Image classification data set "dataset_split" (ZEROBZ3RT/RModel on GitHub). Class labels (2): plastic, vidrio.

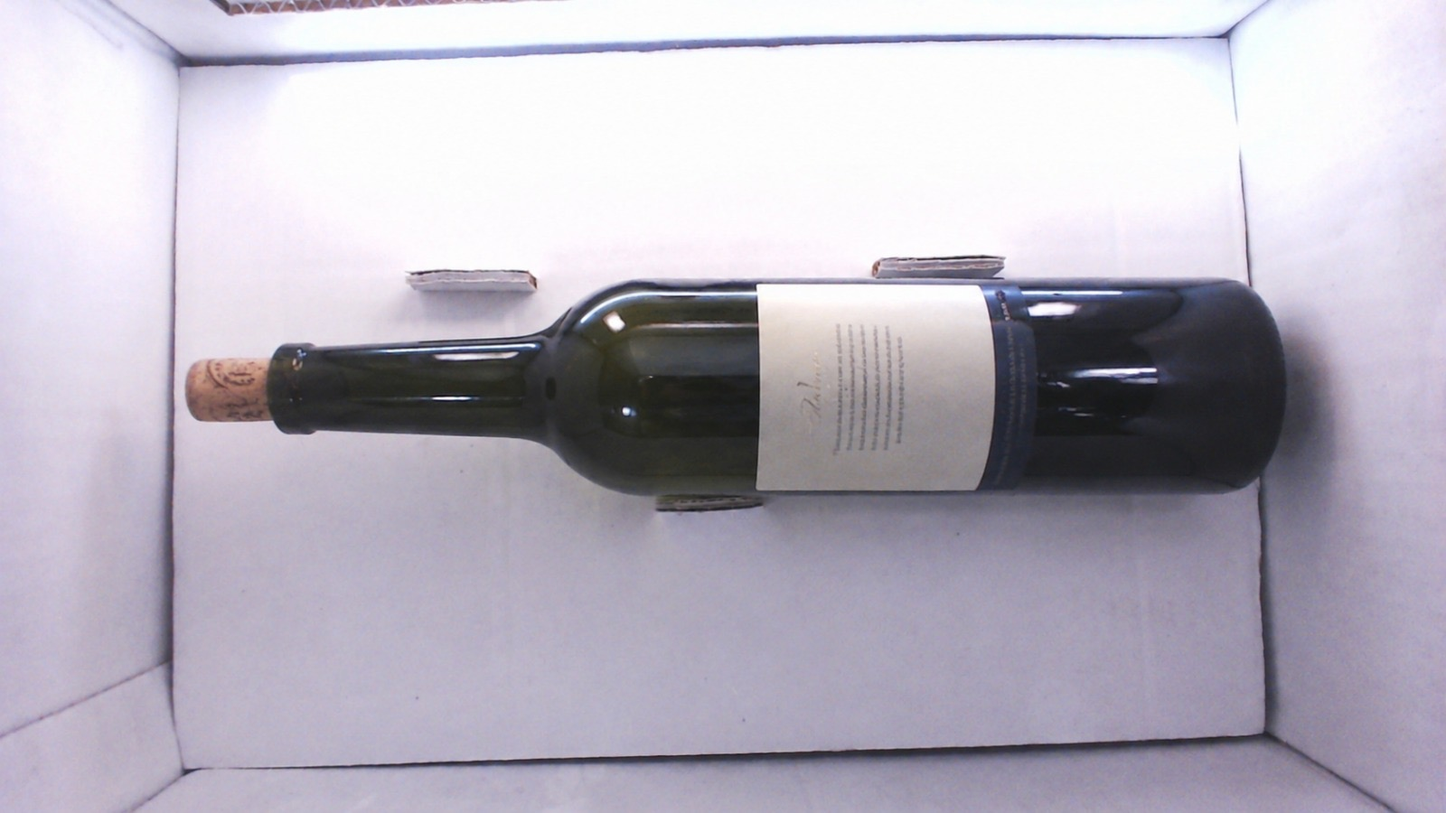
Label: vidrio

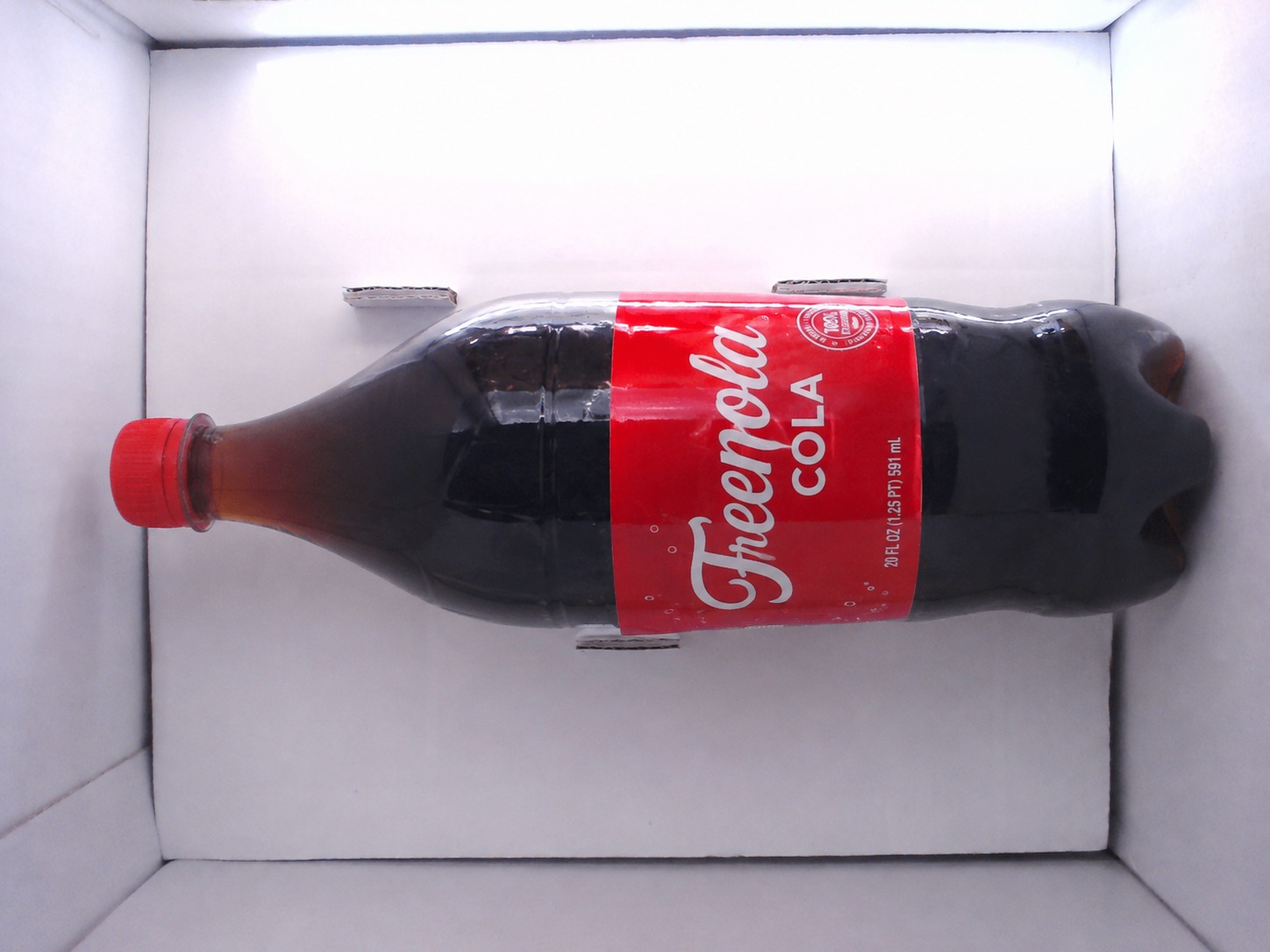
Label: plastic

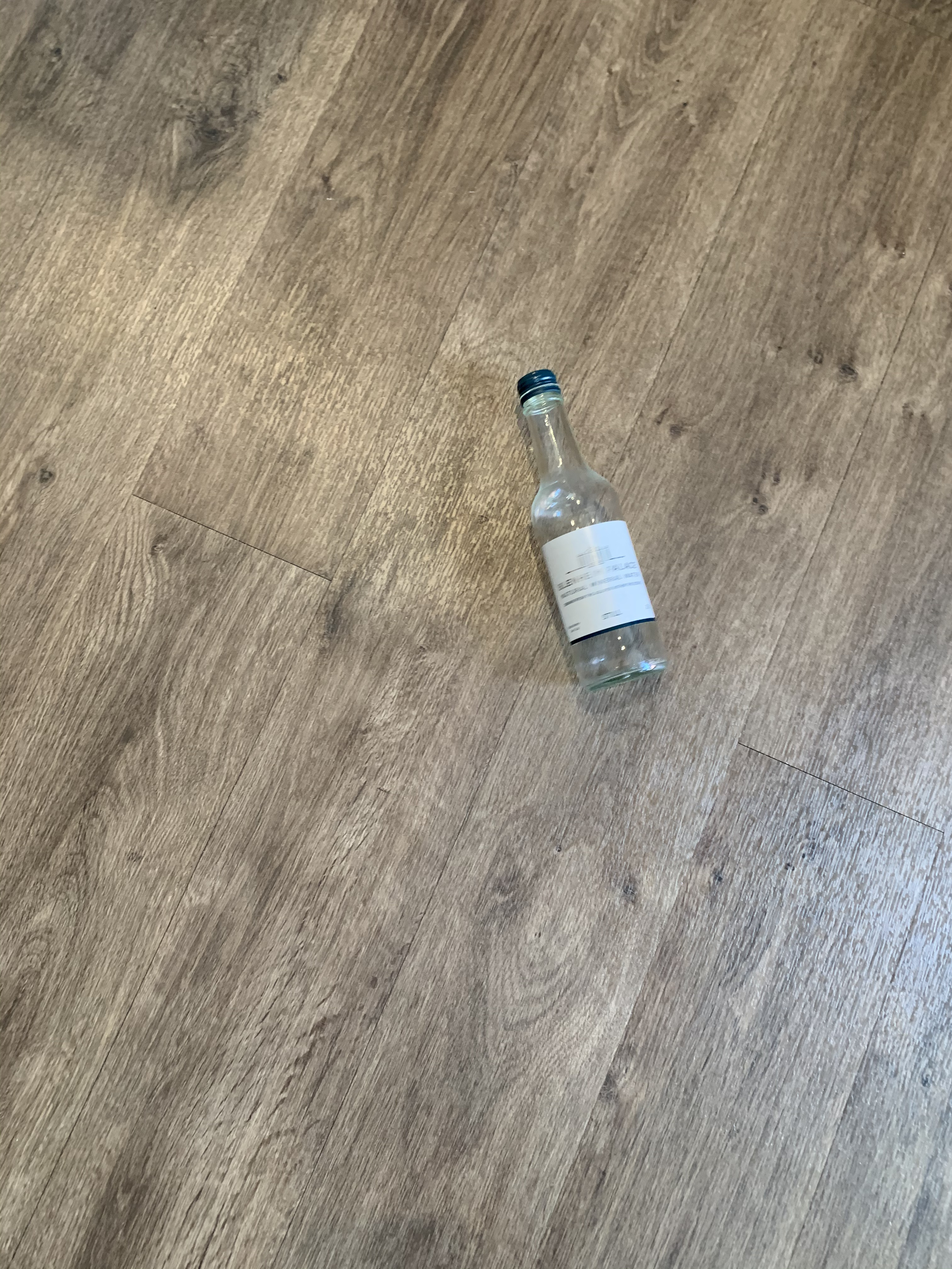
Label: vidrio

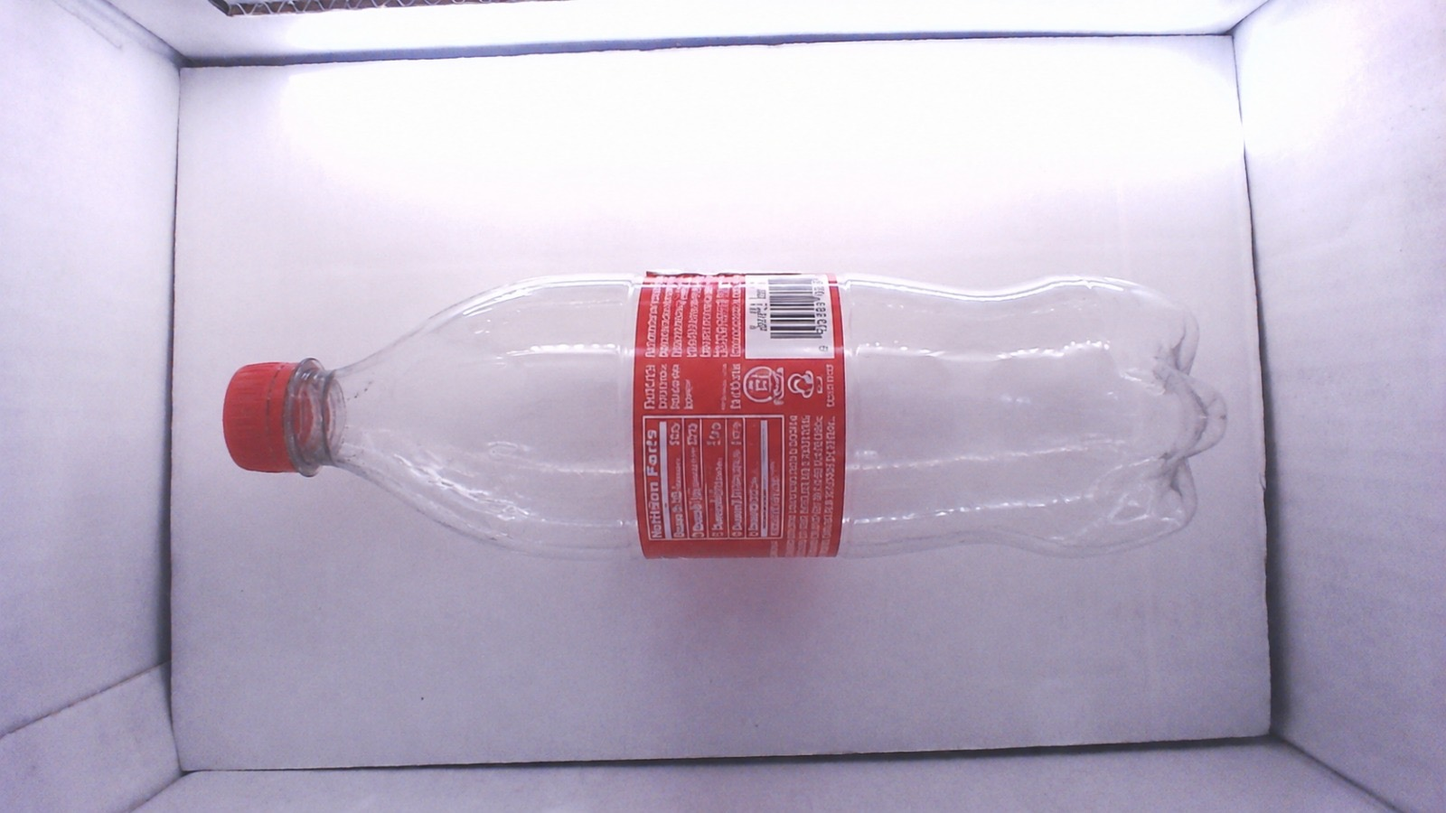
Label: plastic

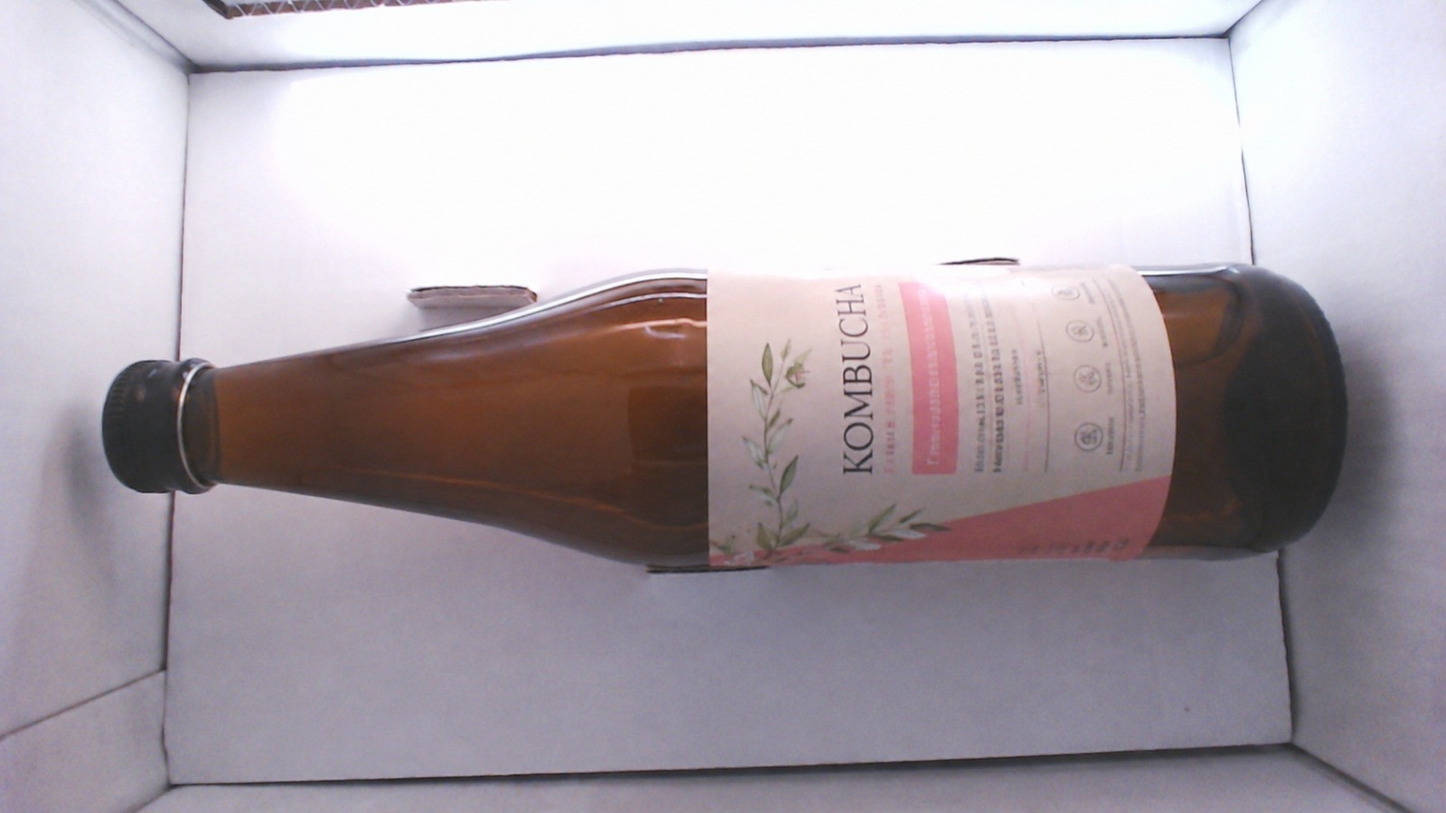
Label: vidrio

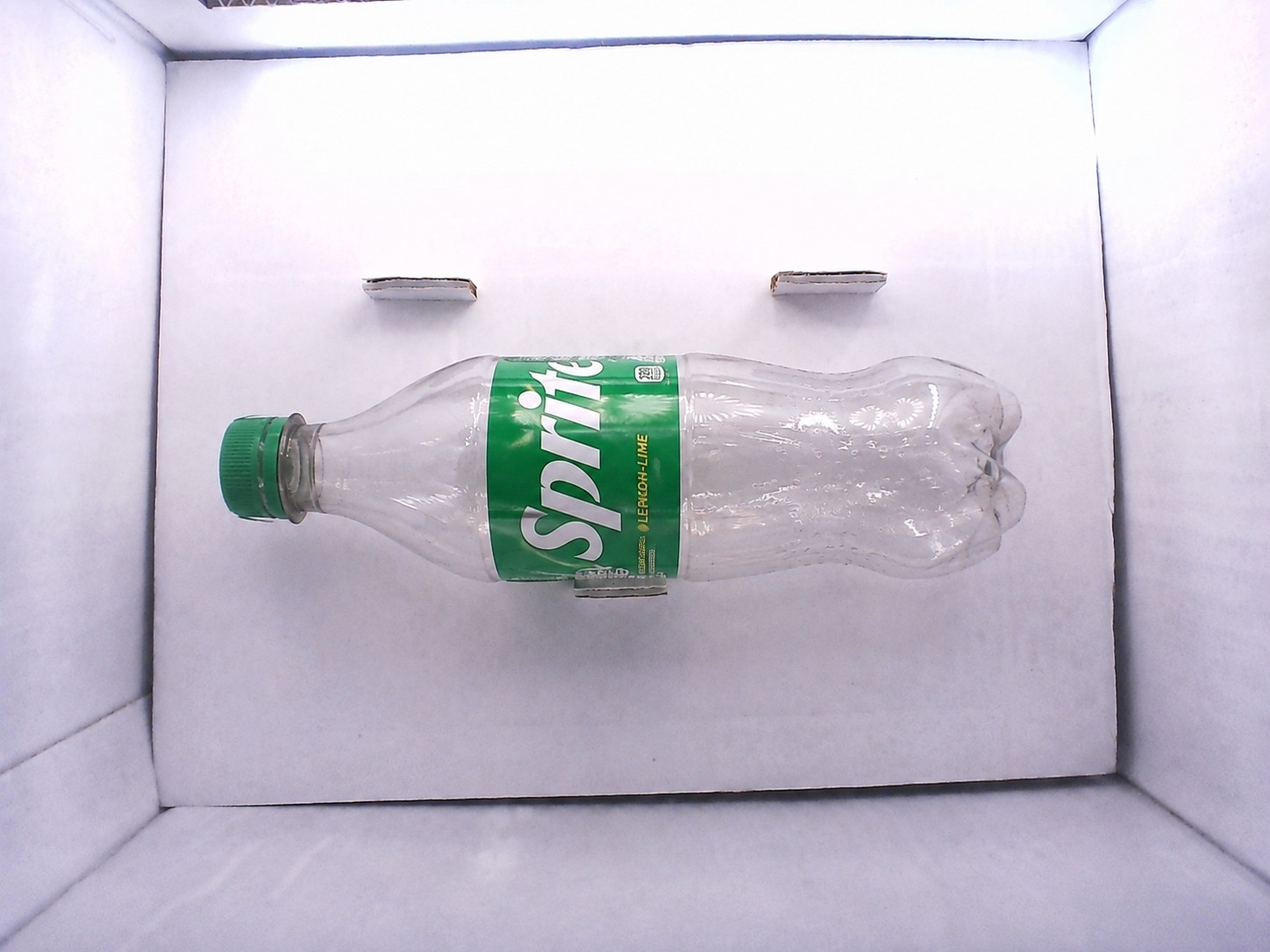
Label: plastic
